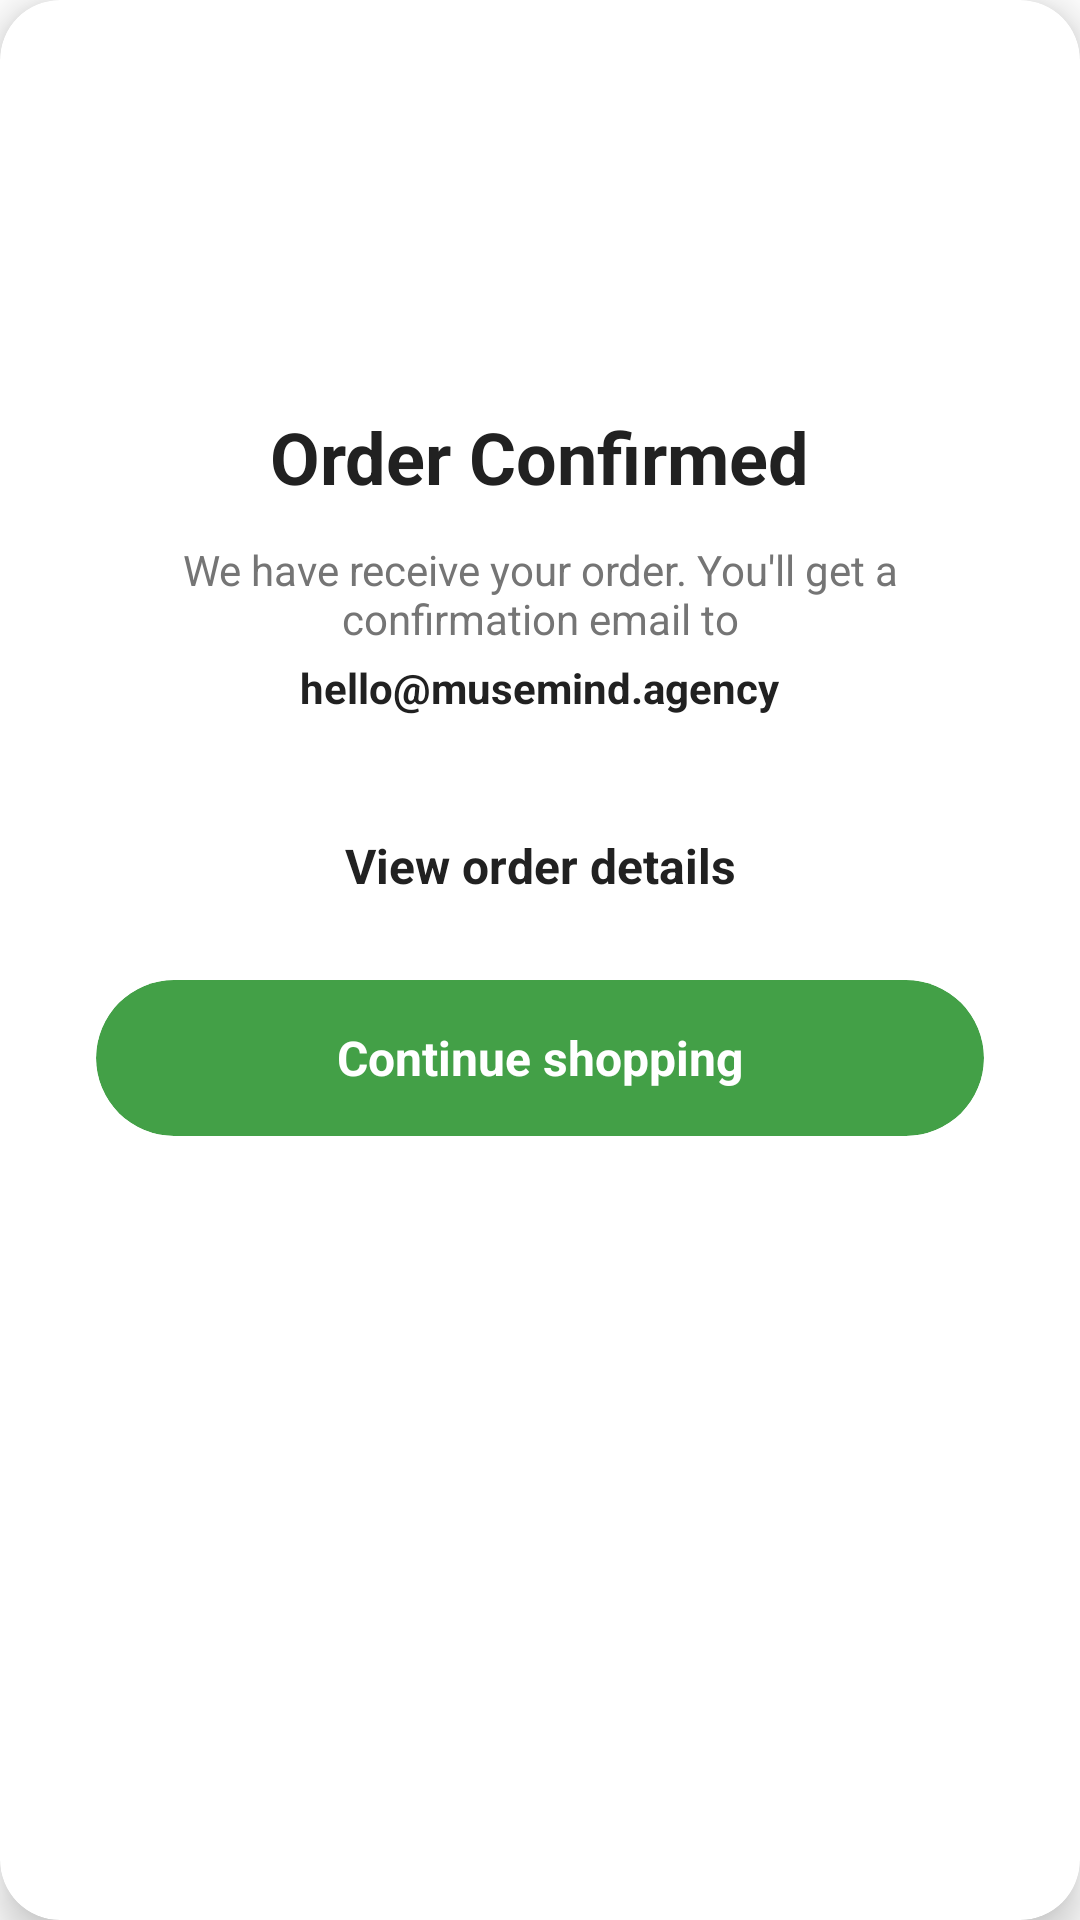

This screen was rendered from an Android layout file. Write that file and the resources it references.
<!-- AndroidManifest.xml: application theme AppTheme -->
<!-- res/layout/dialog_order_confirmation.xml -->
<?xml version="1.0" encoding="utf-8"?>
<androidx.cardview.widget.CardView xmlns:android="http://schemas.android.com/apk/res/android"
    xmlns:app="http://schemas.android.com/apk/res-auto"
    android:layout_width="320dp"
    android:layout_height="wrap_content"
    android:layout_gravity="center"
    app:cardBackgroundColor="@color/white"
    app:cardCornerRadius="20dp"
    app:cardElevation="8dp">

    <LinearLayout
        android:layout_width="match_parent"
        android:layout_height="wrap_content"
        android:gravity="center"
        android:orientation="vertical"
        android:padding="32dp">

        
        <ImageView
            android:layout_width="80dp"
            android:layout_height="80dp"
            android:src="@drawable/ic_check"
            app:tint="@color/bright_green" />

        
        <TextView
            android:layout_width="wrap_content"
            android:layout_height="wrap_content"
            android:layout_marginTop="24dp"
            android:text="Order Confirmed"
            android:textColor="@color/text_primary"
            android:textSize="24sp"
            android:textStyle="bold" />

        
        <TextView
            android:layout_width="wrap_content"
            android:layout_height="wrap_content"
            android:layout_marginTop="12dp"
            android:gravity="center"
            android:text="We have receive your order. You'll get a confirmation email to"
            android:textColor="@color/text_secondary"
            android:textSize="14sp" />

        <TextView
            android:id="@+id/tvUserEmail"
            android:layout_width="wrap_content"
            android:layout_height="wrap_content"
            android:layout_marginTop="4dp"
            android:text="hello@musemind.agency"
            android:textColor="@color/text_primary"
            android:textSize="14sp"
            android:textStyle="bold" />

        
        <androidx.cardview.widget.CardView
            android:id="@+id/btnViewOrderDetails"
            android:layout_width="match_parent"
            android:layout_height="52dp"
            android:layout_marginTop="24dp"
            app:cardBackgroundColor="@color/white"
            app:cardCornerRadius="26dp"
            app:cardElevation="0dp"
            app:strokeColor="@color/divider"
            app:strokeWidth="1dp">

            <TextView
                android:layout_width="match_parent"
                android:layout_height="match_parent"
                android:gravity="center"
                android:text="View order details"
                android:textColor="@color/text_primary"
                android:textSize="16sp"
                android:textStyle="bold" />

        </androidx.cardview.widget.CardView>

        
        <androidx.cardview.widget.CardView
            android:id="@+id/btnContinueShopping"
            android:layout_width="match_parent"
            android:layout_height="52dp"
            android:layout_marginTop="12dp"
            app:cardBackgroundColor="@color/bright_green"
            app:cardCornerRadius="26dp"
            app:cardElevation="0dp">

            <TextView
                android:layout_width="match_parent"
                android:layout_height="match_parent"
                android:gravity="center"
                android:text="Continue shopping"
                android:textColor="@color/white"
                android:textSize="16sp"
                android:textStyle="bold" />

        </androidx.cardview.widget.CardView>

    </LinearLayout>

</androidx.cardview.widget.CardView>
<!-- resources referenced by this layout -->
<resources>
  <color name="bright_green">#43A047</color>
  <color name="divider">#E0E0E0</color>
  <color name="text_primary">#212121</color>
  <color name="text_secondary">#757575</color>
  <color name="white">#FFFFFF</color>
  <style name="AppTheme" parent="Theme.Material3.DayNight.NoActionBar">
          <item name="colorPrimary">@color/system_blue</item>
          <item name="colorPrimaryVariant">@color/system_blue_dark</item>
          <item name="colorOnPrimary">@color/white</item>
          <item name="colorSecondary">@color/primary_green</item>
          <item name="colorSecondaryVariant">@color/primary_green_dark</item>
          <item name="colorOnSecondary">@color/white</item>
          <item name="android:colorBackground">@color/background_secondary</item>
          <item name="colorSurface">@color/surface_primary</item>
          <item name="colorOnSurface">@color/label_primary</item>
          <item name="colorError">@color/system_red</item>
          <item name="android:windowBackground">@color/background_primary</item>
          <item name="android:statusBarColor">@color/background_primary</item>
          <item name="android:windowLightStatusBar">true</item>
          <item name="android:navigationBarColor">@color/background_primary</item>
          <item name="android:windowLightNavigationBar">true</item>
      </style>
  <color name="system_blue">#2196F3</color>
  <color name="system_blue_dark">#1976D2</color>
  <color name="primary_green">#2E7D32</color>
  <color name="primary_green_dark">#1B5E20</color>
  <color name="background_secondary">#FAFAFA</color>
  <color name="surface_primary">#FFFFFF</color>
  <color name="label_primary">#2E7D32</color>
  <color name="system_red">#D32F2F</color>
  <color name="background_primary">#FFFFFF</color>
</resources>
